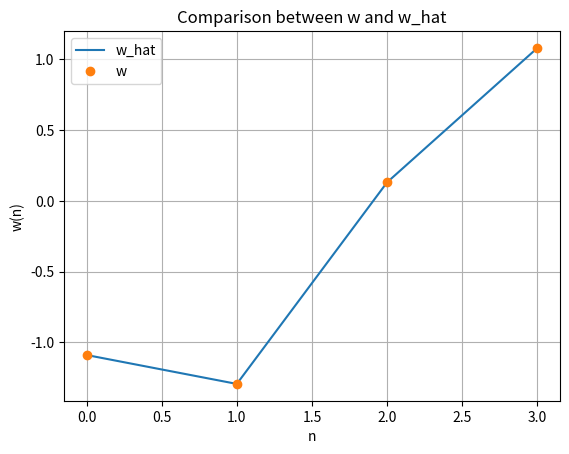

Source code (Python):
# LINEAR LEAST SQUARE
#%%
import numpy as np
Np = 5
Nf = 4
A = np.random.randn(Np,Nf)
w = np.random.randn(Nf,)
y = A@w     #Suppose we don't know y
#%%
ATA = A.T@A   #ATA (A transpose A)
ATAinv = np.linalg.inv(ATA)
ATy = A.T@y
w_hat = ATAinv@ATy

print("w_hat = ", w_hat)
print("True w = ", w)

e = y - A@w_hat
errsqnorm = np.linalg.norm(e)**2
print(e)
print("###########################")
print(errsqnorm)
# %%
#%% plot
import matplotlib.pyplot as plt
plt.figure()# create a new figure
plt.plot(w_hat, label='w_hat')# plot w_hat with a line
plt.plot(w,'o', label='w')# plot w with markers (circles)
plt.xlabel('n')# label on the x-axis
plt.ylabel('w(n)')# label on the y-axis
plt.legend()# show the legend
plt.grid() # show the grid
plt.title('Comparison between w and w_hat')# set the title
plt.show()# show the figure on the screen